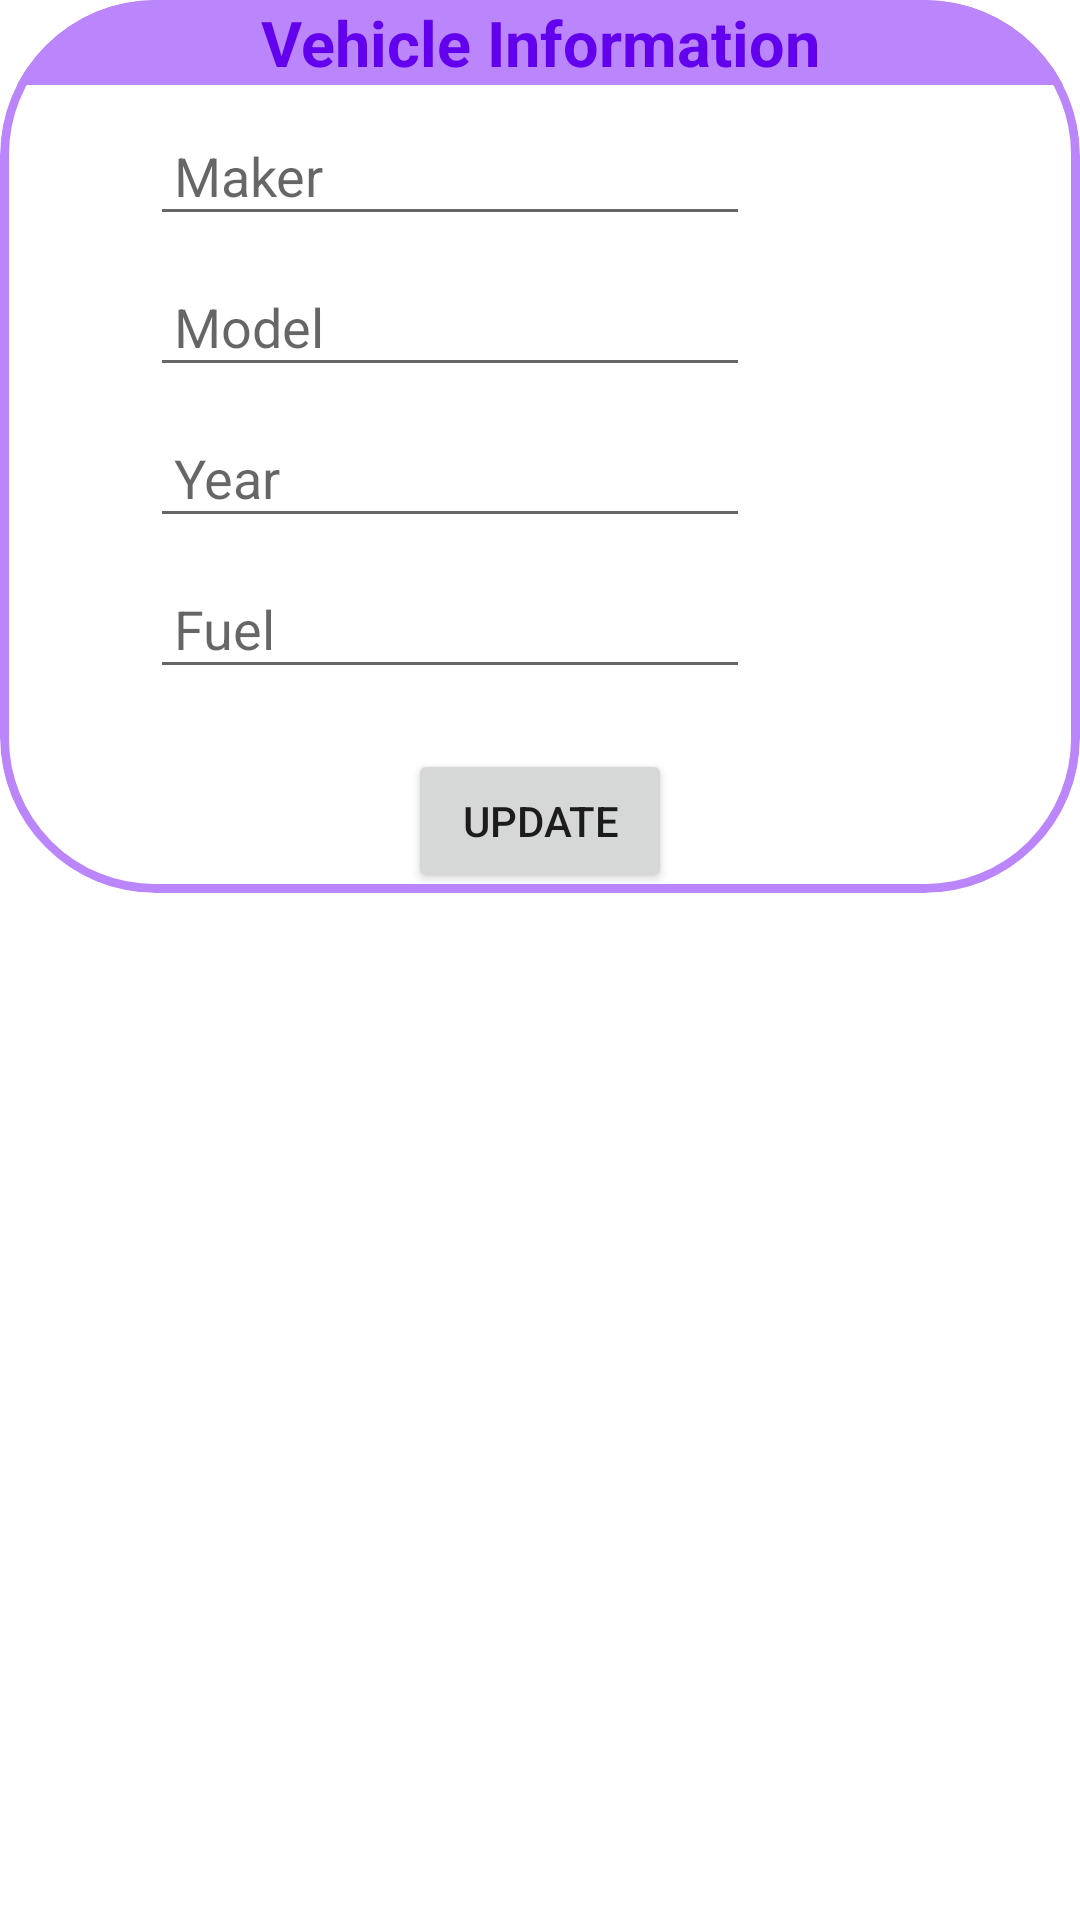

Android layout source for this screen:
<!-- AndroidManifest.xml: application theme Theme.Vehicle_information -->
<!-- res/layout/update_information.xml -->
<?xml version="1.0" encoding="utf-8"?>
<RelativeLayout
    xmlns:android="http://schemas.android.com/apk/res/android"
    xmlns:app="http://schemas.android.com/apk/res-auto"
    xmlns:tools="http://schemas.android.com/tools"
    android:layout_width="match_parent"
    android:layout_height="wrap_content"
    tools:background="@color/black">

    <com.google.android.material.card.MaterialCardView
        android:layout_width="match_parent"
        android:layout_height="wrap_content"
        app:cardCornerRadius="52dp"
        app:cardElevation="0dp"
        android:background="@drawable/color_border">

    <LinearLayout
        android:layout_width="match_parent"
        android:layout_height="wrap_content"
        android:orientation="vertical"
        android:background="@drawable/color_border">

        <TextView
            android:layout_width="match_parent"
            android:layout_height="wrap_content"
            android:layout_marginTop="0dp"
            android:text="Vehicle Information"
            android:textStyle="bold"
            android:textSize="21sp"
            android:textAlignment="center"
            android:textColor="@color/purple_500"
            android:background="@drawable/color_fill"/>

        <EditText
            android:id="@+id/edit_Maker"
            android:layout_width="200dp"
            android:layout_height="wrap_content"
            android:layout_marginTop="10dp"
            android:layout_marginLeft="50dp"
            android:padding="8dp"
            android:hint="Maker"
            android:inputType="text" />

        <EditText
            android:id="@+id/edit_Model"
            android:layout_width="200dp"
            android:layout_height="wrap_content"
            android:layout_marginTop="10dp"
            android:layout_marginLeft="50dp"
            android:padding="8dp"
            android:hint="Model"
            android:inputType="text" />

        <EditText
            android:id="@+id/edit_Year"
            android:layout_width="200dp"
            android:layout_height="wrap_content"
            android:layout_marginTop="10dp"
            android:layout_marginLeft="50dp"
            android:padding="8dp"
            android:hint="Year"
            android:inputType="number" />

        <EditText
            android:id="@+id/edit_Fuel"
            android:layout_width="200dp"
            android:layout_height="wrap_content"
            android:layout_marginTop="10dp"
            android:layout_marginLeft="50dp"
            android:padding="8dp"
            android:hint="Fuel"
            android:inputType="text" />

        <Button
            android:id="@+id/btn_Update_CardView"
            android:layout_width="wrap_content"
            android:layout_height="match_parent"
            android:layout_marginTop="20dp"
            app:cornerRadius = "30dp"
            android:text="Update"
            android:layout_gravity="center"/>

    </LinearLayout>

    </com.google.android.material.card.MaterialCardView>

    </RelativeLayout>
<!-- resources referenced by this layout -->
<resources>
  <color name="black">#FF000000</color>
  <color name="purple_500">#FF6200EE</color>
  <!-- drawable color_border (drawable) -->
  <?xml version="1.0" encoding="utf-8"?>
  <shape xmlns:android="http://schemas.android.com/apk/res/android"
      android:shape="rectangle">
      <stroke
          android:width="3dp"
          android:color="@color/purple_200"/>
      <corners
          android:radius="50dp"/>
  
  </shape>
  <!-- drawable color_fill (drawable) -->
  <?xml version="1.0" encoding="utf-8"?>
  <shape xmlns:android="http://schemas.android.com/apk/res/android"
      android:shape="rectangle">
  
      <solid
          android:color="@color/purple_200"/>
      <corners
          android:topRightRadius="50dp"
          android:topLeftRadius="50dp"/>
  
  </shape>
  <style name="Theme.Vehicle_information" parent="Theme.MaterialComponents.DayNight.NoActionBar">
          
          <item name="colorPrimary">@color/purple_500</item>
          <item name="colorPrimaryVariant">@color/purple_700</item>
          <item name="colorOnPrimary">@color/white</item>
          
          <item name="colorSecondary">@color/teal_200</item>
          <item name="colorSecondaryVariant">@color/teal_700</item>
          <item name="colorOnSecondary">@color/black</item>
          
          <item name="android:statusBarColor">?attr/colorPrimaryVariant</item>
          
      </style>
  <color name="purple_200">#FFBB86FC</color>
  <color name="purple_700">#FF3700B3</color>
  <color name="white">#FFFFFFFF</color>
  <color name="teal_200">#FF03DAC5</color>
  <color name="teal_700">#FF018786</color>
</resources>
